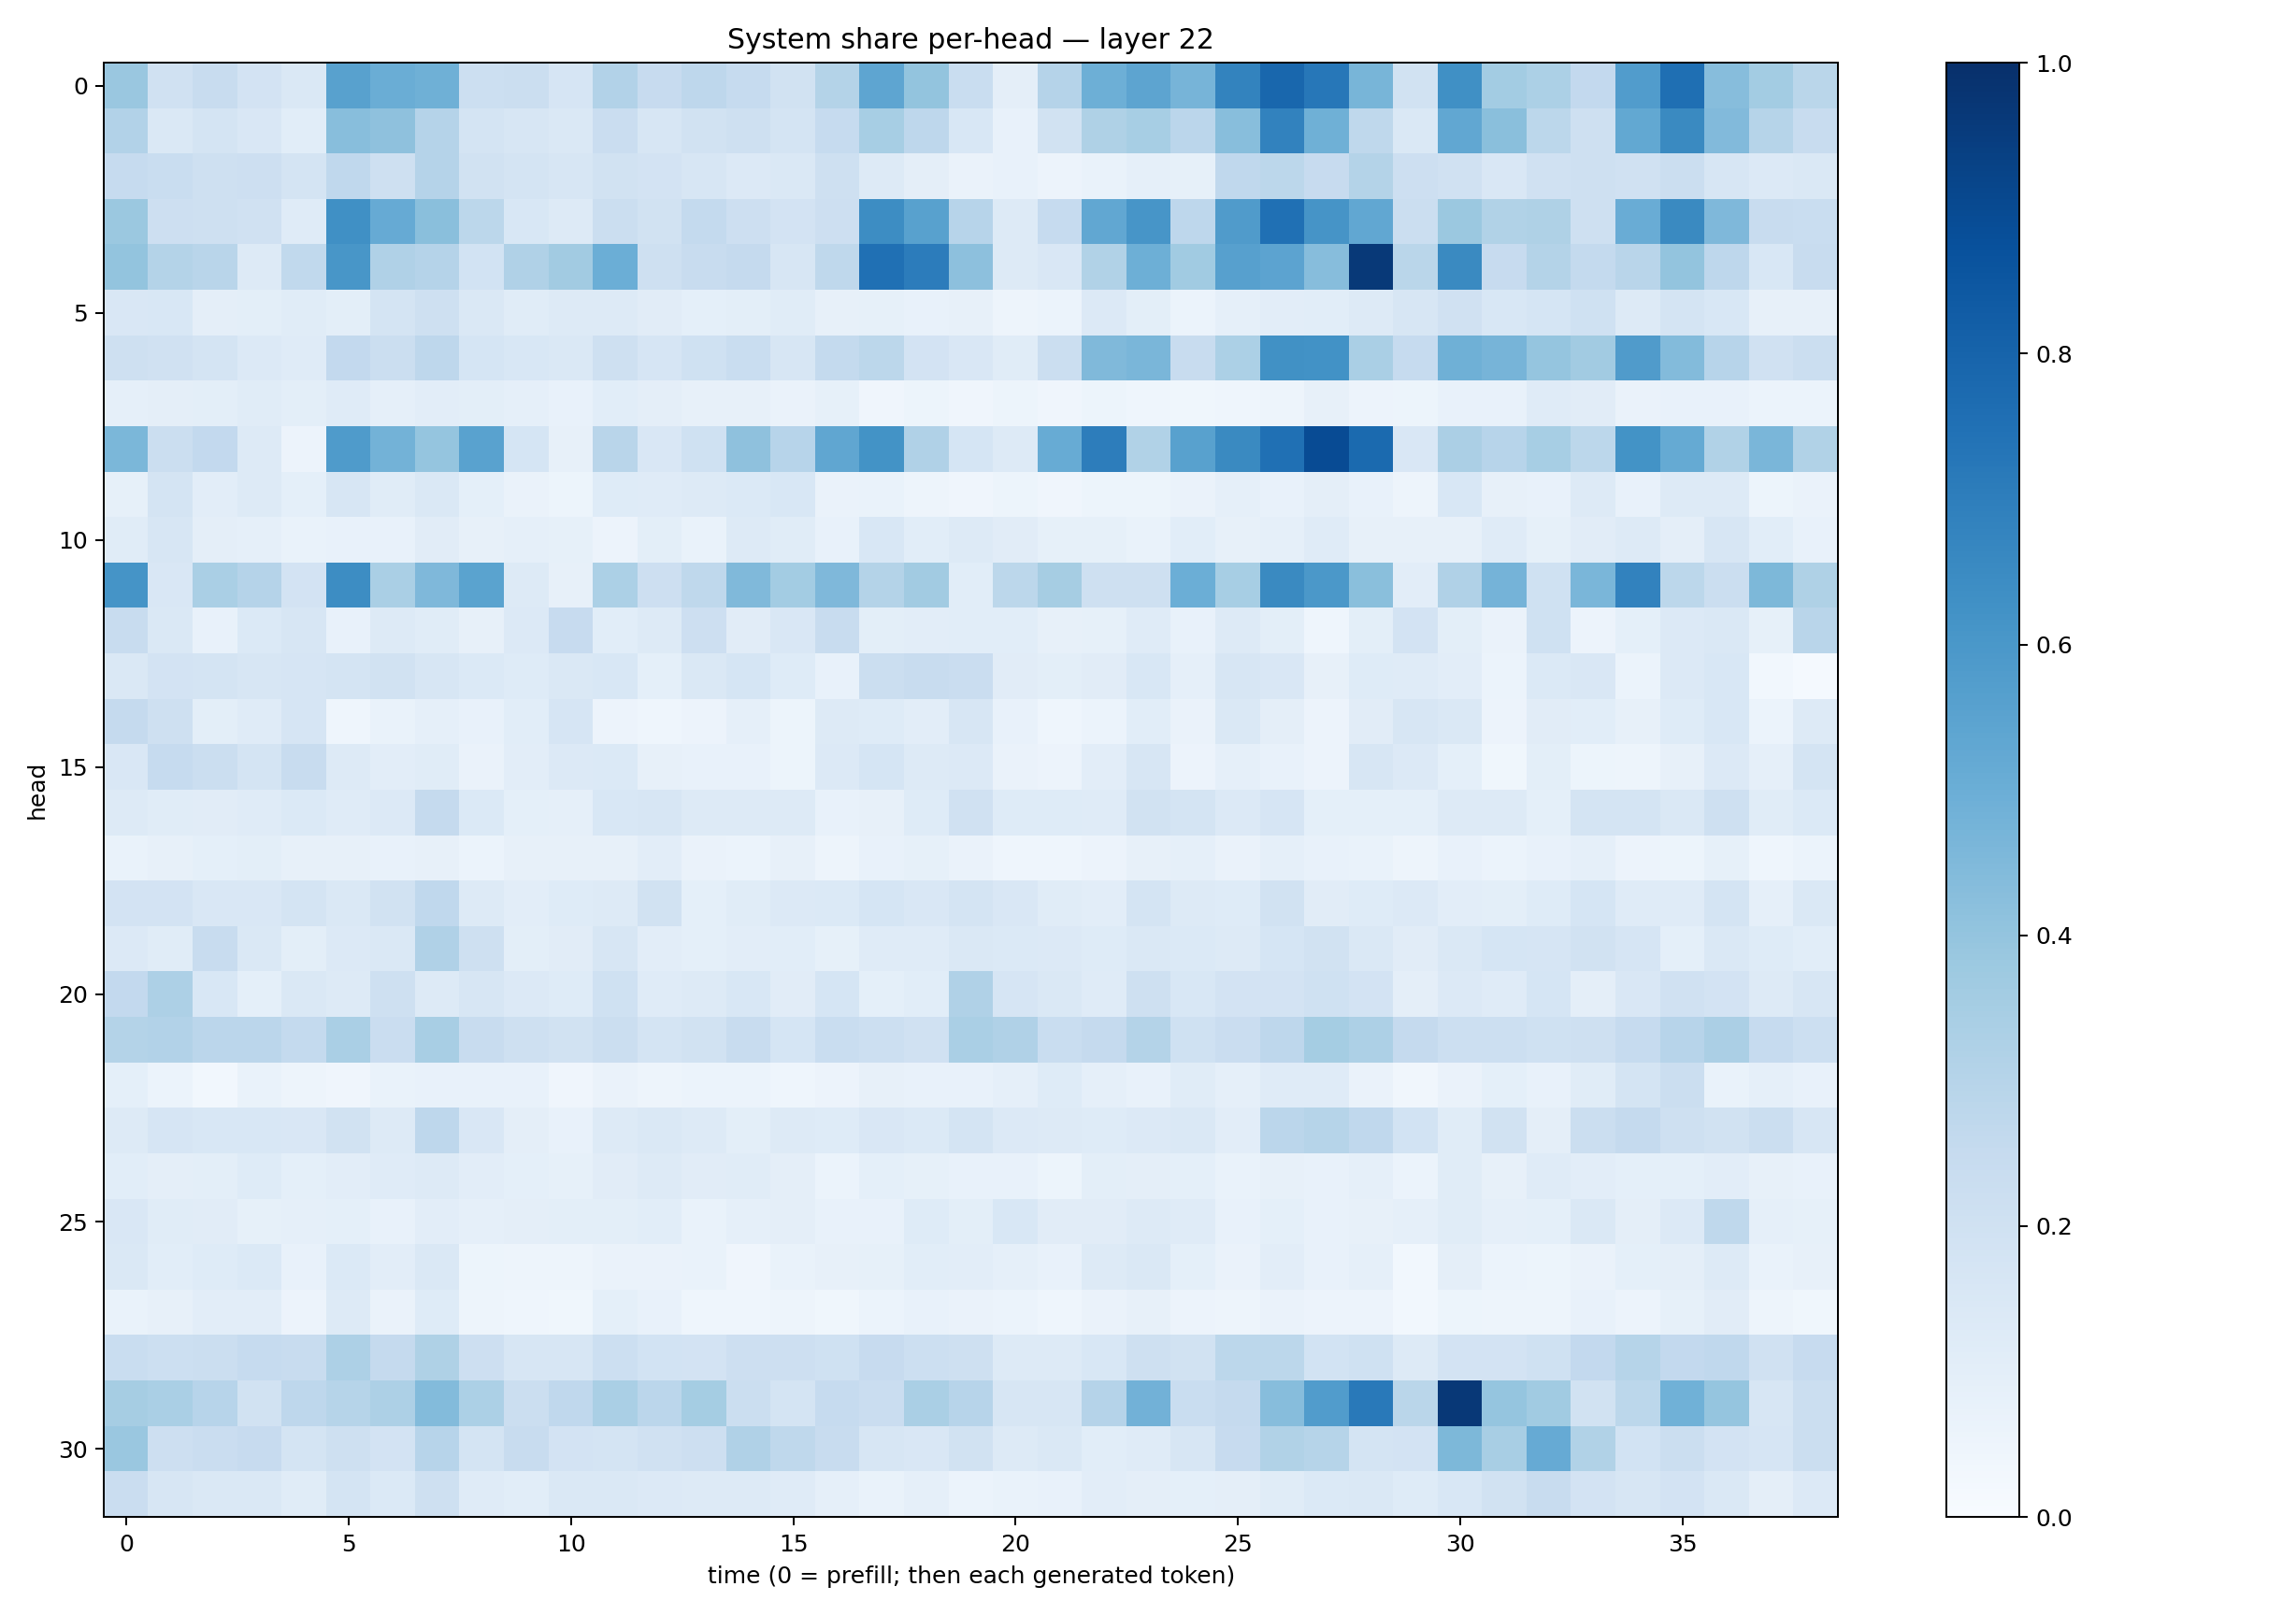

The data file committed next to this chart (first rows):
0.38530758, 0.19849613, 0.2407734, 0.1813276, 0.14801572, 0.5552682, 0.5022077, 0.48901644, 0.21782966, 0.22396451, 0.16542271, 0.30908245, 0.24325612, 0.2744406, 0.24735668, 0.19276157, 0.30662274, 0.5375905, 0.39974454, 0.23280442, 0.09749312, 0.30279437, 0.4955295, 0.5418882
0.309, 0.144, 0.1761, 0.1519, 0.1076, 0.4285, 0.4137, 0.3014, 0.1736, 0.1571, 0.1424, 0.2287, 0.1563, 0.1933, 0.2045, 0.1789, 0.2477, 0.3463, 0.2738, 0.1553, 0.07458, 0.1884, 0.3206, 0.3449
0.2465, 0.2328, 0.2068, 0.2133, 0.1728, 0.266, 0.2032, 0.3011, 0.1915, 0.1765, 0.1637, 0.191, 0.1819, 0.1568, 0.1352, 0.1484, 0.2034, 0.1257, 0.09376, 0.06323, 0.07339, 0.05519, 0.06782, 0.08623
0.3794, 0.2146, 0.205, 0.1958, 0.1203, 0.6326, 0.5137, 0.4253, 0.2784, 0.1558, 0.1288, 0.2227, 0.1914, 0.2542, 0.2142, 0.1825, 0.2127, 0.6435, 0.5579, 0.2953, 0.128, 0.2469, 0.5292, 0.6078
0.3989, 0.3047, 0.2895, 0.1291, 0.2627, 0.6049, 0.3181, 0.3039, 0.1873, 0.3166, 0.3599, 0.4969, 0.2109, 0.2396, 0.2507, 0.1609, 0.272, 0.7516, 0.706, 0.4176, 0.1314, 0.151, 0.313, 0.4938
0.1502, 0.1528, 0.09578, 0.09832, 0.1143, 0.1004, 0.1757, 0.21, 0.1423, 0.1169, 0.1287, 0.1291, 0.1098, 0.09321, 0.09871, 0.1142, 0.07814, 0.08213, 0.07278, 0.08004, 0.05021, 0.06189, 0.1358, 0.09802
0.2032, 0.1954, 0.1795, 0.1348, 0.1184, 0.259, 0.2207, 0.2768, 0.1712, 0.1531, 0.1419, 0.2103, 0.1653, 0.1995, 0.2343, 0.157, 0.2544, 0.2778, 0.1834, 0.152, 0.1144, 0.2228, 0.4485, 0.4613
0.08877, 0.09477, 0.09867, 0.1141, 0.09941, 0.1174, 0.08933, 0.1044, 0.0987, 0.0875, 0.07102, 0.1085, 0.09388, 0.08105, 0.07945, 0.06442, 0.08241, 0.04018, 0.05322, 0.0409, 0.05154, 0.03965, 0.0517, 0.04413
0.46, 0.2235, 0.2612, 0.1307, 0.05574, 0.5838, 0.4784, 0.3951, 0.553, 0.17, 0.08048, 0.2926, 0.1486, 0.201, 0.4133, 0.2948, 0.5346, 0.6184, 0.3169, 0.1694, 0.1288, 0.5117, 0.7, 0.3145
0.08443, 0.1732, 0.1036, 0.1296, 0.09253, 0.1604, 0.1147, 0.1451, 0.09274, 0.06521, 0.05308, 0.1225, 0.1191, 0.1257, 0.1368, 0.1525, 0.06432, 0.06807, 0.04867, 0.04047, 0.0542, 0.0398, 0.05109, 0.05372
0.1143, 0.159, 0.09764, 0.0897, 0.06657, 0.07708, 0.07586, 0.1095, 0.08097, 0.08689, 0.08543, 0.05605, 0.1013, 0.06968, 0.1258, 0.1158, 0.0721, 0.1558, 0.1072, 0.1298, 0.1098, 0.08406, 0.08524, 0.06792
0.617, 0.1506, 0.3389, 0.3044, 0.1822, 0.6408, 0.3391, 0.4518, 0.5472, 0.1261, 0.08041, 0.3282, 0.2111, 0.2699, 0.4469, 0.3585, 0.4523, 0.3056, 0.3627, 0.1063, 0.2785, 0.3478, 0.2047, 0.2082
0.237, 0.1432, 0.07781, 0.1405, 0.1639, 0.07427, 0.1252, 0.116, 0.08076, 0.136, 0.2459, 0.1061, 0.127, 0.2137, 0.1095, 0.1519, 0.2388, 0.09954, 0.1041, 0.107, 0.1092, 0.08041, 0.08292, 0.1207
0.142, 0.1805, 0.1739, 0.1609, 0.1678, 0.1744, 0.1921, 0.1601, 0.1394, 0.1246, 0.1473, 0.1537, 0.09294, 0.1429, 0.1707, 0.1234, 0.07214, 0.2226, 0.2417, 0.2298, 0.1115, 0.1008, 0.1108, 0.1552
0.2515, 0.2059, 0.09958, 0.1208, 0.1657, 0.04546, 0.06963, 0.08909, 0.07636, 0.1094, 0.1658, 0.05652, 0.04441, 0.05692, 0.08937, 0.05468, 0.1304, 0.1215, 0.1021, 0.1608, 0.07638, 0.04606, 0.06097, 0.1071
0.1501, 0.2475, 0.2188, 0.174, 0.2389, 0.1326, 0.1046, 0.1154, 0.06488, 0.1041, 0.1365, 0.1367, 0.07958, 0.07207, 0.07284, 0.05263, 0.1335, 0.1716, 0.1276, 0.1333, 0.0633, 0.05555, 0.1025, 0.16
0.1311, 0.1147, 0.1113, 0.1211, 0.1374, 0.1196, 0.1338, 0.2522, 0.1369, 0.09373, 0.08735, 0.1527, 0.1602, 0.1311, 0.1323, 0.1268, 0.07386, 0.0797, 0.1217, 0.1967, 0.1247, 0.1228, 0.1185, 0.1931
0.06672, 0.0814, 0.08986, 0.09775, 0.08028, 0.07979, 0.07412, 0.0815, 0.06041, 0.07933, 0.07839, 0.0788, 0.1039, 0.06403, 0.06163, 0.07917, 0.04944, 0.07498, 0.08413, 0.0643, 0.0468, 0.0441, 0.05819, 0.07868
0.1816, 0.1798, 0.1495, 0.1493, 0.1771, 0.145, 0.189, 0.2686, 0.1251, 0.1043, 0.1226, 0.1325, 0.1899, 0.09049, 0.1142, 0.1341, 0.137, 0.1711, 0.1522, 0.1739, 0.151, 0.1154, 0.105, 0.1746
0.1359, 0.1165, 0.2367, 0.1408, 0.09871, 0.135, 0.1442, 0.3199, 0.2095, 0.0996, 0.112, 0.1565, 0.1042, 0.09172, 0.1043, 0.1089, 0.08484, 0.1185, 0.1208, 0.1477, 0.1387, 0.1362, 0.1245, 0.1418
0.2615, 0.3253, 0.1525, 0.09234, 0.1471, 0.1278, 0.2045, 0.1292, 0.1631, 0.1361, 0.1235, 0.2008, 0.1185, 0.1286, 0.1552, 0.1103, 0.1706, 0.0916, 0.1058, 0.3187, 0.165, 0.1446, 0.1179, 0.2092
0.3065, 0.3102, 0.2824, 0.2843, 0.2571, 0.3367, 0.2294, 0.3435, 0.241, 0.2044, 0.1937, 0.2252, 0.1739, 0.1887, 0.2345, 0.1697, 0.2314, 0.2155, 0.1963, 0.3367, 0.3191, 0.2334, 0.2526, 0.3069
0.09317, 0.06095, 0.03048, 0.06772, 0.04822, 0.04217, 0.06794, 0.07627, 0.07642, 0.07715, 0.04248, 0.06522, 0.05013, 0.05919, 0.06083, 0.04637, 0.05845, 0.07863, 0.07722, 0.07552, 0.0869, 0.124, 0.0872, 0.07085
0.1251, 0.1654, 0.153, 0.1545, 0.1501, 0.1951, 0.1266, 0.2768, 0.1513, 0.09527, 0.07553, 0.1252, 0.1474, 0.1313, 0.1005, 0.1318, 0.1225, 0.1506, 0.1389, 0.1747, 0.1341, 0.1264, 0.1223, 0.1364
0.1064, 0.0971, 0.1001, 0.1232, 0.09356, 0.1035, 0.1177, 0.129, 0.1035, 0.0917, 0.08284, 0.1122, 0.1277, 0.1098, 0.1148, 0.0947, 0.06132, 0.09191, 0.08332, 0.07174, 0.07154, 0.05218, 0.09778, 0.09609
0.15, 0.1147, 0.1123, 0.08225, 0.08804, 0.09047, 0.07251, 0.1035, 0.08974, 0.09561, 0.09892, 0.09946, 0.1077, 0.0692, 0.08825, 0.095, 0.07051, 0.07578, 0.122, 0.1015, 0.1527, 0.1108, 0.1094, 0.1251
0.1468, 0.1084, 0.1247, 0.1392, 0.07581, 0.1386, 0.1027, 0.1456, 0.05399, 0.04835, 0.05006, 0.06572, 0.06272, 0.0679, 0.04263, 0.06658, 0.07956, 0.08576, 0.1058, 0.1042, 0.08891, 0.07189, 0.1251, 0.1476
0.06923, 0.07872, 0.1027, 0.1028, 0.05636, 0.1307, 0.06368, 0.1249, 0.04992, 0.04629, 0.03641, 0.09331, 0.07175, 0.04457, 0.04571, 0.04895, 0.03624, 0.06152, 0.0761, 0.06574, 0.05973, 0.04309, 0.0658, 0.08097
0.2341, 0.2169, 0.2205, 0.2482, 0.2377, 0.3255, 0.2504, 0.3232, 0.2115, 0.1582, 0.1578, 0.2175, 0.1865, 0.182, 0.2144, 0.2113, 0.1995, 0.2424, 0.2172, 0.2073, 0.1286, 0.1268, 0.1533, 0.2106
0.3487, 0.3371, 0.2938, 0.1885, 0.2773, 0.2996, 0.325, 0.4386, 0.3297, 0.2193, 0.2668, 0.3385, 0.282, 0.3523, 0.2249, 0.1728, 0.2479, 0.2298, 0.3362, 0.2934, 0.161, 0.1601, 0.3038, 0.4843
0.3837, 0.2115, 0.2299, 0.2423, 0.1787, 0.2105, 0.1806, 0.2941, 0.1726, 0.2401, 0.1822, 0.1776, 0.1976, 0.2118, 0.318, 0.2697, 0.2377, 0.1573, 0.149, 0.192, 0.1294, 0.1456, 0.1081, 0.1192
0.2289, 0.1563, 0.148, 0.1419, 0.1168, 0.178, 0.1395, 0.2056, 0.1175, 0.1085, 0.1409, 0.1419, 0.1352, 0.132, 0.13, 0.1188, 0.08823, 0.0685, 0.08861, 0.06042, 0.06923, 0.07598, 0.1036, 0.09448
